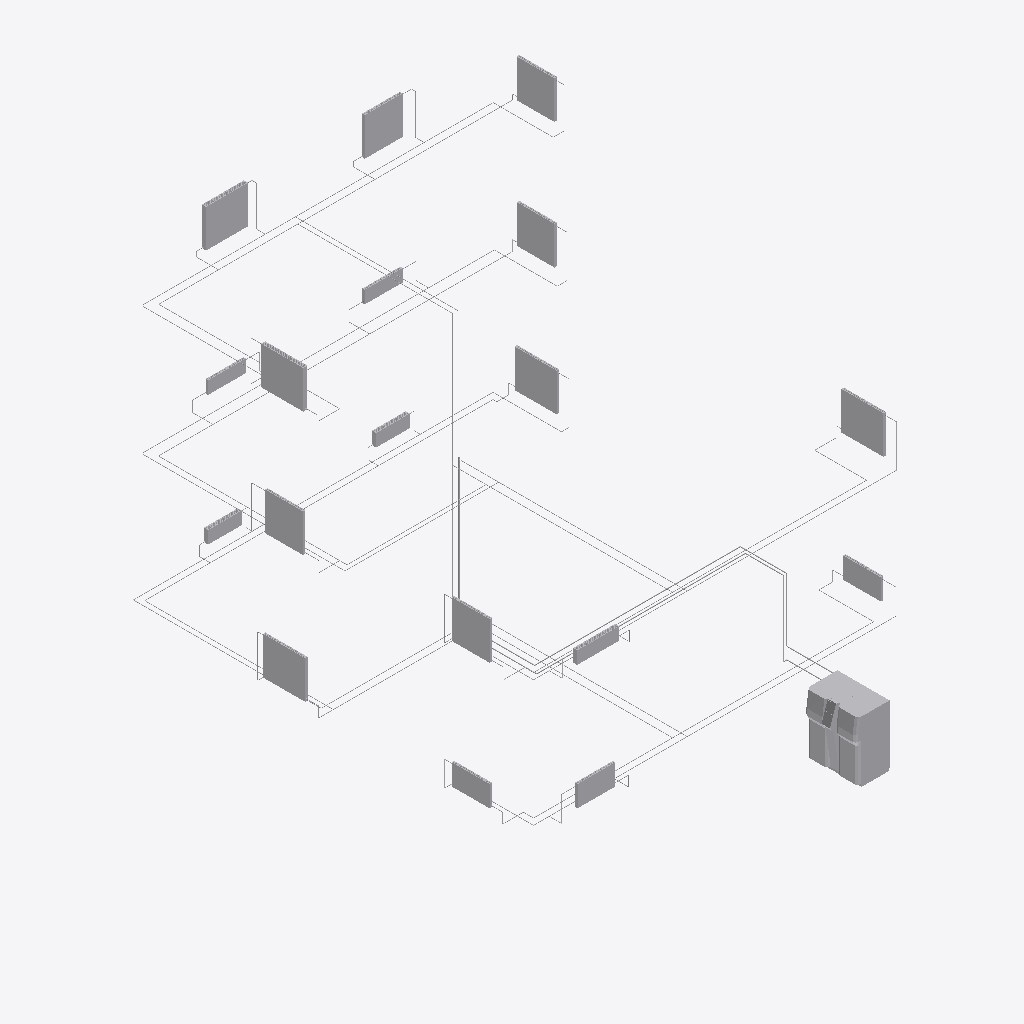
Isometric view of an IFC building model (IFC-SPF (STEP), schema IFC2X3, length unit metre), seen from the south-west, elements coloured by IFC class (only those large enough to see are counted): 95 other elements (light grey).
Extent 9.0 m × 10.1 m × 10.0 m (x, y, z). Storeys (4): Kellergeschoss at -3.00 m; EG at 0.00 m; Obergeschoss at 3.00 m; Dachgeschoss at 6.00 m. Elements (404): 231 IfcFlowSegment, 154 IfcFlowFitting, 19 IfcEnergyConversionDevice.

HEADER;
FILE_DESCRIPTION(('IFC2X3'),'2;1');
FILE_NAME('Heizung_080725.Ifc','2008-07-29T22:44:04',('Service'),('Data Design System ASA'),'DDS-IFC v2.0','DDS-CAD Version 6.40 Release build 6/7-2008','DDS');
FILE_SCHEMA(('IFC2X3'));
ENDSEC;
DATA;
#1=IFCPROJECT('3sQ$8adVyHseOb00sJH0zG',#2,'Projekt Haustechnik Anwenderhandbuch','',$,$,$,(#4,#5,#6),#7);
#10=IFCSITE('3sR0l_dVyHseOb00sJH0zG',#2,'Demo Gelände',$,$,$,$,$,.ELEMENT.,(270600745,4,0,0),(0,0,0,0),-3.0,$,#33);
#45=IFCBUILDING('3sR0r0dVyHseOb00sJH0zG',#2,'Haustechnik-Demo-Gebaeude','Gebäude nach Vorgaben des IAI Anwenderhandbuches',$,#50,$,$,.ELEMENT.,$,$,$);
#53=IFCBUILDINGSTOREY('3sRb2fdVyHseOb00sJH0zG',#2,'Kellergeschoss','Kellergeschoss',$,#59,$,$,.ELEMENT.,-3.0);
#54=IFCBUILDINGSTOREY('3sRd$4dVyHseOb00sJH0zG',#2,'EG','EG',$,#62,$,$,.ELEMENT.,0.0);
#55=IFCBUILDINGSTOREY('3sReE5dVyHseOb00sJH0zG',#2,'Obergeschoss','Obergeschoss',$,#65,$,$,.ELEMENT.,3.0);
#56=IFCBUILDINGSTOREY('3sReKAdVyHseOb00sJH0zG',#2,'Dachgeschoss','Dachgeschoss',$,#68,$,$,.ELEMENT.,6.0);
#76=IFCENERGYCONVERSIONDEVICE('2irbtlBBL2wxRDaUNq87ih',#75,$,$,$,#827,#828,$);
#664=IFCENERGYCONVERSIONDEVICE('2IFXNjoFrF3QD9yAppLCFJ',#75,$,$,$,#2292,#2293,$);
#665=IFCENERGYCONVERSIONDEVICE('1Jg$jK7492cwzuDggW7meZ',#75,$,$,$,#2294,#2295,$);
#398=IFCENERGYCONVERSIONDEVICE('227oYnFTX6TuzHxBH$55xY',#75,$,$,$,#1640,#1641,$);
#147=IFCENERGYCONVERSIONDEVICE('2bATB9RFDC8gF3YT8Sb8M4',#75,$,$,$,#1012,#1013,$);
#143=IFCENERGYCONVERSIONDEVICE('38cXvj4dP81Q4rqLKNFxlJ',#75,$,$,$,#1003,#1004,$);
#663=IFCENERGYCONVERSIONDEVICE('3mhCM14jf3cxHL_e90uEsm',#75,$,$,$,#2289,#2290,$);
#666=IFCENERGYCONVERSIONDEVICE('1dsV26tZLBFBOO6PMVNef5',#75,$,$,$,#2296,#2297,$);
#397=IFCENERGYCONVERSIONDEVICE('1UQiLci496nQhTyJB18s5i',#75,$,$,$,#1637,#1638,$);
#400=IFCENERGYCONVERSIONDEVICE('0iI23QoILDlvKwpTPBPm9b',#75,$,$,$,#1645,#1646,$);
#399=IFCENERGYCONVERSIONDEVICE('2PBxDSrCfFDw6PdU00C5we',#75,$,$,$,#1642,#1643,$);
#144=IFCENERGYCONVERSIONDEVICE('09e_QoKY9DKBXVIXly2mvJ',#75,$,$,$,#1006,#1007,$);
#146=IFCENERGYCONVERSIONDEVICE('3pV7Py0x57kORWi1UsE0N1',#75,$,$,$,#1010,#1011,$);
#145=IFCENERGYCONVERSIONDEVICE('1Y0fPC_AnFTO2ZZiGofiKN',#75,$,$,$,#1008,#1009,$);
#401=IFCENERGYCONVERSIONDEVICE('0ec01anM5FExXfpi4Q9hgI',#75,$,$,$,#1648,#1649,$);
#316=IFCENERGYCONVERSIONDEVICE('2dxqJXjArC9Aw6UY8vR3jp',#75,$,$,$,#1440,#1441,$);
#317=IFCENERGYCONVERSIONDEVICE('1jHy3hMSzCLwqGs2F$8IZU',#75,$,$,$,#1442,#1443,$);
#396=IFCENERGYCONVERSIONDEVICE('3BQCLkOm50_APznaSJZoLH',#75,$,$,$,#1634,#1635,$);
#395=IFCENERGYCONVERSIONDEVICE('21BDIWOpf24hnYSygtQoxn',#75,$,$,$,#1631,#1632,$);
#120=IFCFLOWSEGMENT('2IhYZsG1H7m8vesp_e71_z',#75,'2.1.5',$,$,#945,#946,$);
#140=IFCFLOWSEGMENT('3W0sFz7gDBRPaMctTFjKuj',#75,'2.2.10',$,$,#996,#997,$);
#95=IFCFLOWSEGMENT('3zCLO7JkP01P4NQ9t67HAj',#75,'1.1.6',$,$,#880,#881,$);
#218=IFCFLOWSEGMENT('1JBMP6kGLBkw4h3wr3GXht',#75,'2.28.1',$,$,#1197,#1198,$);
#201=IFCFLOWSEGMENT('31d2B7V658s8vO_IlyJj_B',#75,'1.28.1',$,$,#1155,#1156,$);
#402=IFCFLOWSEGMENT('1TCsfJJ0L4DuUzSa4sQznw',#75,'2.15.1',$,$,#1651,#1652,$);
#454=IFCFLOWSEGMENT('0bCHtk2bDDXPAmEy1XcfDl',#75,'1.15.2',$,$,#1781,#1782,$);
#193=IFCFLOWSEGMENT('39AFsvgCP5ZBjEt52AZsET',#75,'2.24.2',$,$,#1135,#1136,$);
#558=IFCFLOWSEGMENT('3Ffz9EzqbArAp6K8hgbPGG',#75,'2.11.1',$,$,#2033,#2034,$);
#387=IFCFLOWSEGMENT('236mFQ8PTAbvxUam9vn85q',#75,'1.3.3',$,$,#1612,#1613,$);
#553=IFCFLOWSEGMENT('32U82ymgHF3x7IW5lPvkfm',#75,'1.11.0',$,$,#2020,#2021,$);
#198=IFCFLOWSEGMENT('1rQ7sSejz2ifMtm6eumdgZ',#75,'1.24.4',$,$,#1148,#1149,$);
#135=IFCFLOWSEGMENT('3NxMPVQs51u9vg_SLhm5y_',#75,'1.2.11',$,$,#982,#983,$);
#622=IFCFLOWSEGMENT('0fiWZSyw58vBVAgfvvwnEq',#75,'2.16.1',$,$,#2189,#2190,$);
#470=IFCFLOWSEGMENT('3Shr4PfyfF6QcfV750XD87',#75,'1.17.2',$,$,#1820,#1821,$);
#652=IFCFLOWSEGMENT('3IeoPS6F5DTx5AufXC_jYA',#75,'1.19.1',$,$,#2263,#2264,$);
#278=IFCFLOWSEGMENT('1mSgyIjivFmQN0a_fUtSVn',#75,'1.31.1',$,$,#1347,#1348,$);
#762=IFCFLOWSEGMENT('2aEZdwwGX8rO5bxLSs3BPz',#75,'1.3.5',$,$,#2535,#2536,$);
#790=IFCFLOWSEGMENT('1wIxgh6y532wdBJe6WPnek',#75,'1.8.2',$,$,#2605,#2606,$);
#617=IFCFLOWSEGMENT('1p6W3p6bjC3eQqFQOegOgh',#75,'1.16.1',$,$,#2176,#2177,$);
#681=IFCFLOWSEGMENT('3fbZmu6X51cw3Vun_mXwfa',#75,'1.5.1',$,$,#2335,#2336,$);
#763=IFCFLOWSEGMENT('1xNBt1tRD9hxxhgyPuO5SV',#75,'2.3.6',$,$,#2538,#2539,$);
#240=IFCFLOWSEGMENT('3kIWSsCGr9YvteT6bKVgnu',#75,'2.29.1',$,$,#1251,#1252,$);
#284=IFCFLOWSEGMENT('1vRJ1dAxX4SgEj$EH0oukS',#75,'1.32.3',$,$,#1362,#1363,$);
#255=IFCFLOWSEGMENT('3cWV2jMF1DQhbGL3AXTqmt',#75,'2.31.4',$,$,#1290,#1291,$);
#420=IFCFLOWSEGMENT('3zf26fuWHBzwV5vVFJay7Y',#75,'2.17.2',$,$,#1697,#1698,$);
#227=IFCFLOWSEGMENT('1RucfZFzf9KgmkLudxK2BR',#75,'1.29.1',$,$,#1219,#1220,$);
#251=IFCFLOWSEGMENT('3X8QHvFYH72fKir_vGkga$',#75,'2.30.3',$,$,#1280,#1281,$);
#478=IFCFLOWSEGMENT('0OIi_pJL59ggkqEzgEP8ED',#75,'1.18.2',$,$,#1840,#1841,$);
#721=IFCFLOWSEGMENT('0suluLIwn7Ju$bFUskb8lz',#75,'2.5.2',$,$,#2435,#2436,$);
#288=IFCFLOWSEGMENT('2IcV1hNlr9_vKvYv8tZcd6',#75,'1.33.1',$,$,#1372,#1373,$);
#87=IFCFLOWSEGMENT('2Qr$9ywvnAtQggPIVE3DuL',#75,'1.1.4',$,$,#860,#861,$);
#149=IFCFLOWSEGMENT('1z2Ctr9en00e9Nv_0T$5XA',#75,'2.24.2',$,$,#1021,#1022,$);
#112=IFCFLOWSEGMENT('0bR_L6f8H5WA$Ly5jBiY_2',#75,'2.1.3',$,$,#925,#926,$);
#108=IFCFLOWSEGMENT('2nQzl5$Xv93QV9_rtITluO',#75,'2.1.2',$,$,#915,#916,$);
#673=IFCFLOWSEGMENT('16B79n9Bf9FxdpEZ9qko0W',#75,'1.3.2',$,$,#2315,#2316,$);
#819=IFCFLOWSEGMENT('04V9Ei2MHDe8AesXycZQWH',#75,'1.7.1',$,$,#2676,#2677,$);
#116=IFCFLOWSEGMENT('1LueZaq7D80BB8YD66wvCV',#75,'2.1.4',$,$,#935,#936,$);
#249=IFCFLOWSEGMENT('1pGpiQdM9BXv$hxDi$fne5',#75,'2.30.2',$,$,#1274,#1275,$);
#124=IFCFLOWSEGMENT('1AqvrhTSn8jR29AFYX8i0M',#75,'2.1.6',$,$,#955,#956,$);
#259=IFCFLOWSEGMENT('2vE5G8eGn67QjtTgCj6q7X',#75,'2.32.1',$,$,#1300,#1301,$);
#705=IFCFLOWSEGMENT('1STBGo9rv5bhQGxGSHpDCI',#75,'2.7.0',$,$,#2395,#2396,$);
#263=IFCFLOWSEGMENT('2yXYD$XTH5WvZlXxGdkdJd',#75,'2.32.1',$,$,#1310,#1311,$);
#404=IFCFLOWSEGMENT('0rXXYe6d18Hf50TnvYOZy_',#75,'2.11.1',$,$,#1657,#1658,$);
#768=IFCFLOWSEGMENT('0DrE9y_RHE79aH8V428Bvw',#75,'2.8.1',$,$,#2551,#2552,$);
#280=IFCFLOWSEGMENT('0yqYWuZw9DGfN50NLaXVkW',#75,'1.31.2',$,$,#1353,#1354,$);
#631=IFCFLOWSEGMENT('3W2MO_f3X3b8LNbqoDbCra',#75,'2.19.1',$,$,#2212,#2213,$);
#717=IFCFLOWSEGMENT('34R4jv4KD6Gxcs2b6mIiss',#75,'2.5.0',$,$,#2425,#2426,$);
#99=IFCFLOWSEGMENT('22uG39fQL9qR$pr5fRKISZ',#75,'1.1.7',$,$,#890,#891,$);
#436=IFCFLOWSEGMENT('0sMVw1_2v7PvUWG$Bsm6fg',#75,'2.18.0',$,$,#1737,#1738,$);
#91=IFCFLOWSEGMENT('3qAhRjyLH26Q5BUTzQgUv0',#75,'1.1.5',$,$,#870,#871,$);
#424=IFCFLOWSEGMENT('2Ntxdvwdf3mgrCm4bM5fVZ',#75,'2.17.2',$,$,#1707,#1708,$);
#432=IFCFLOWSEGMENT('2LRiDjMb1BWOJt4mrCqnRV',#75,'2.18.1',$,$,#1727,#1728,$);
#309=IFCFLOWSEGMENT('0BYDP2P2v9Rf3sOBq36MoD',#75,'2.35.2',$,$,#1423,#1424,$);
#522=IFCFLOWSEGMENT('2waq8ul1n9NghS1Q1imSGQ',#75,'2.22.2',$,$,#1945,#1946,$);
#580=IFCFLOWSEGMENT('0bpitutpD9n8Ho6ID6sr5k',#75,'2.15.2',$,$,#2087,#2088,$);
#677=IFCFLOWSEGMENT('26TFJRgLL1zgIqqQaPJ7xD',#75,'1.5.1',$,$,#2325,#2326,$);
#162=IFCFLOWSEGMENT('0ElIxvq4vDUAsokGS4ZH$2',#75,'1.24.2',$,$,#1057,#1058,$);
#246=IFCFLOWSEGMENT('0cNswLIwr9C9pSCDToeTxY',#75,'2.30.3',$,$,#1267,#1268,$);
#597=IFCFLOWSEGMENT('2K9MzIVr55fhRSUEB70RmX',#75,'2.13.6',$,$,#2128,#2129,$);
#701=IFCFLOWSEGMENT('3Tk4EegrX3RAmmrRPeyll0',#75,'2.7.1',$,$,#2385,#2386,$);
#458=IFCFLOWSEGMENT('219yUteAH51uGWuNWKQi$q',#75,'1.11.3',$,$,#1791,#1792,$);
#637=IFCFLOWSEGMENT('0VnjjqRHH5vAwkjIyeMHPK',#75,'2.19.0',$,$,#2228,#2229,$);
#742=IFCFLOWSEGMENT('2hj9wkLQLB6A815IstOFM2',#75,'2.6.3',$,$,#2486,#2487,$);
#755=IFCFLOWSEGMENT('38znUo9Pb8zv1_5iFARUve',#75,'2.9.3',$,$,#2518,#2519,$);
#79=IFCFLOWSEGMENT('2sU81IlDvCvAqPie97B9FJ',#75,'1.1.2',$,$,#840,#841,$);
#428=IFCFLOWSEGMENT('307wpYr$v3gRk5uZY4O2oV',#75,'2.17.0',$,$,#1717,#1718,$);
#474=IFCFLOWSEGMENT('2xVGtsovj7ixUvvPg4Uzvu',#75,'1.17.1',$,$,#1830,#1831,$);
#203=IFCFLOWSEGMENT('3Xy_KS4TX2lOzE2WAoL6Mm',#75,'1.28.2',$,$,#1161,#1162,$);
#713=IFCFLOWSEGMENT('1xo0zcufD1Y9ErKEv7gg15',#75,'2.5.1',$,$,#2415,#2416,$);
#774=IFCFLOWSEGMENT('2g$X5a1j5FFwGKe9LBwqyM',#75,'2.8.0',$,$,#2567,#2568,$);
#565=IFCFLOWSEGMENT('30h5o_IiL1kPdDx4VbfWeF',#75,'1.15.1',$,$,#2050,#2051,$);
#166=IFCFLOWSEGMENT('14H4Epesv9_Buiv2UUnxK9',#75,'1.26.1',$,$,#1067,#1068,$);
#357=IFCFLOWSEGMENT('0rlEOqcn94ohZ1nZd$8Oz_',#75,'2.26.3',$,$,#1539,#1540,$);
#462=IFCFLOWSEGMENT('0vcg5kc6XCXv$uoTre2CYI',#75,'1.13.1',$,$,#1801,#1802,$);
#556=IFCFLOWSEGMENT('3NYCu2_RnBPxJsae4hG_LP',#75,'2.10.1',$,$,#2027,#2028,$);
ENDSEC;
